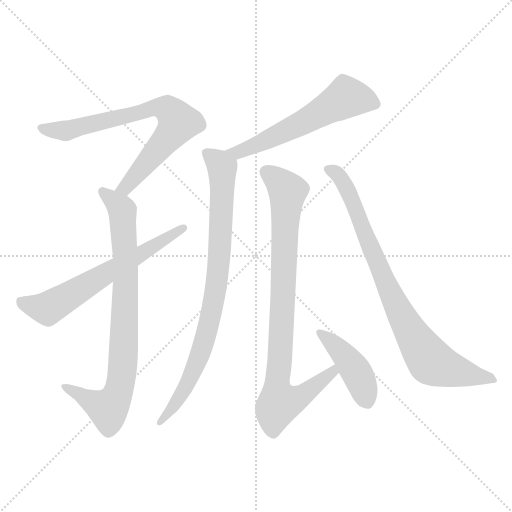
t = 0.00 s
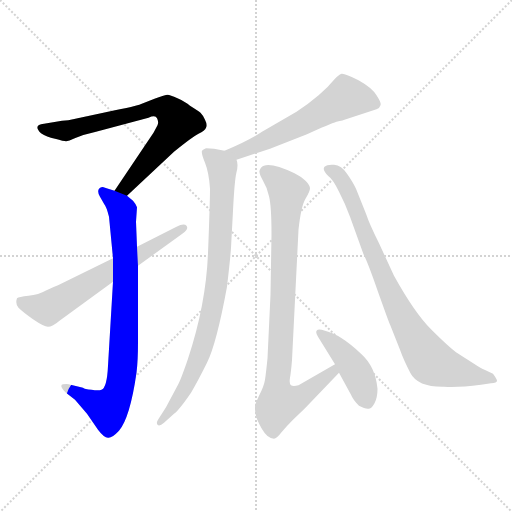
t = 1.34 s
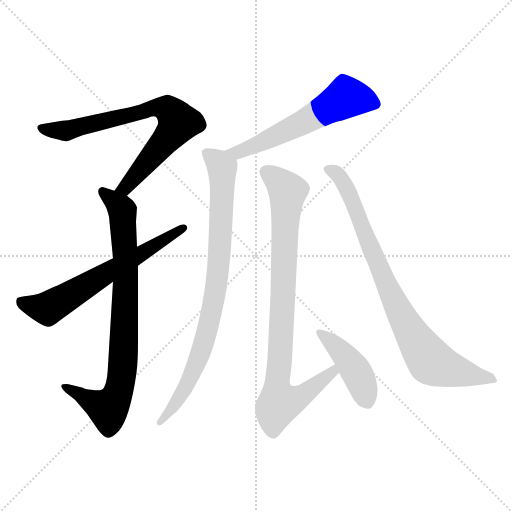
t = 2.67 s
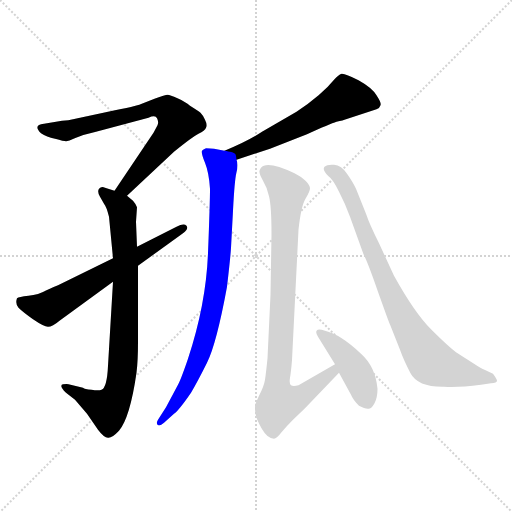
t = 4.01 s
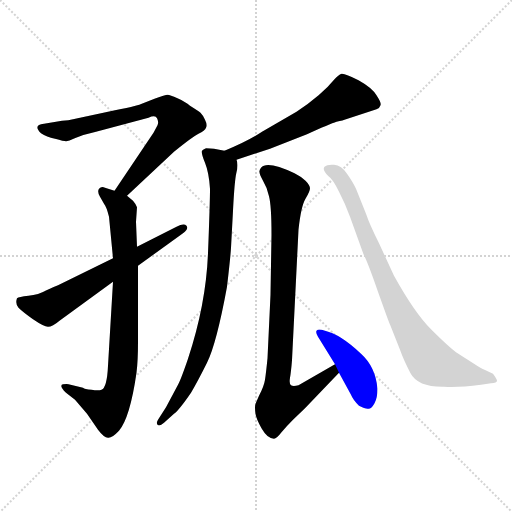
t = 5.35 s
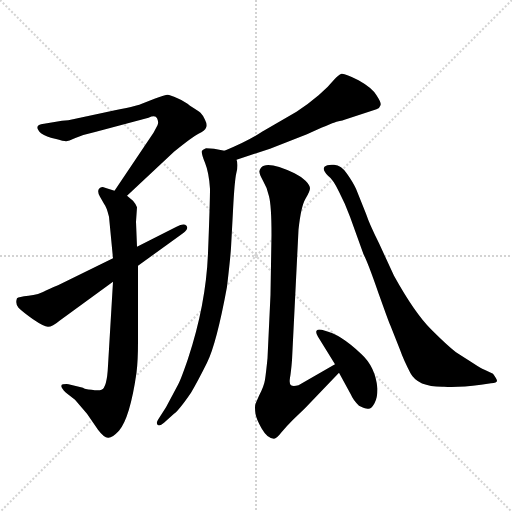
t = 6.68 s

The animated SVG that drew these frames (rendered in a browser with its animation timeline set to each time). Animation: 8 CSS @keyframes rules; one cycle of 6.68 s.

<svg version="1.1" viewBox="0 0 1024 1024" xmlns="http://www.w3.org/2000/svg">
  <g stroke="lightgray" stroke-dasharray="1,1" stroke-width="1" transform="scale(4, 4)">
    <line x1="0" y1="0" x2="256" y2="256"></line>
    <line x1="256" y1="0" x2="0" y2="256"></line>
    <line x1="128" y1="0" x2="128" y2="256"></line>
    <line x1="0" y1="128" x2="256" y2="128"></line>
  </g>
<g transform="scale(1, -1) translate(0, -848)">
   <style type="text/css">
    @keyframes keyframes0 {
      from {
       stroke: blue;
       stroke-dashoffset: 729;
       stroke-width: 128;
       }
       70% {
       animation-timing-function: step-end;
       stroke: blue;
       stroke-dashoffset: 0;
       stroke-width: 128;
       }
       to {
       stroke: black;
       stroke-width: 1024;
       }
       }
       #make-me-a-hanzi-animation-0 {
         animation: keyframes0 0.843262s both;
         animation-delay: 0.000000s;
         animation-timing-function: linear;
       }
    @keyframes keyframes1 {
      from {
       stroke: blue;
       stroke-dashoffset: 809;
       stroke-width: 128;
       }
       72% {
       animation-timing-function: step-end;
       stroke: blue;
       stroke-dashoffset: 0;
       stroke-width: 128;
       }
       to {
       stroke: black;
       stroke-width: 1024;
       }
       }
       #make-me-a-hanzi-animation-1 {
         animation: keyframes1 0.908366s both;
         animation-delay: 0.843262s;
         animation-timing-function: linear;
       }
    @keyframes keyframes2 {
      from {
       stroke: blue;
       stroke-dashoffset: 629;
       stroke-width: 128;
       }
       67% {
       animation-timing-function: step-end;
       stroke: blue;
       stroke-dashoffset: 0;
       stroke-width: 128;
       }
       to {
       stroke: black;
       stroke-width: 1024;
       }
       }
       #make-me-a-hanzi-animation-2 {
         animation: keyframes2 0.761882s both;
         animation-delay: 1.751628s;
         animation-timing-function: linear;
       }
    @keyframes keyframes3 {
      from {
       stroke: blue;
       stroke-dashoffset: 578;
       stroke-width: 128;
       }
       65% {
       animation-timing-function: step-end;
       stroke: blue;
       stroke-dashoffset: 0;
       stroke-width: 128;
       }
       to {
       stroke: black;
       stroke-width: 1024;
       }
       }
       #make-me-a-hanzi-animation-3 {
         animation: keyframes3 0.720378s both;
         animation-delay: 2.513509s;
         animation-timing-function: linear;
       }
    @keyframes keyframes4 {
      from {
       stroke: blue;
       stroke-dashoffset: 837;
       stroke-width: 128;
       }
       73% {
       animation-timing-function: step-end;
       stroke: blue;
       stroke-dashoffset: 0;
       stroke-width: 128;
       }
       to {
       stroke: black;
       stroke-width: 1024;
       }
       }
       #make-me-a-hanzi-animation-4 {
         animation: keyframes4 0.931152s both;
         animation-delay: 3.233887s;
         animation-timing-function: linear;
       }
    @keyframes keyframes5 {
      from {
       stroke: blue;
       stroke-dashoffset: 872;
       stroke-width: 128;
       }
       74% {
       animation-timing-function: step-end;
       stroke: blue;
       stroke-dashoffset: 0;
       stroke-width: 128;
       }
       to {
       stroke: black;
       stroke-width: 1024;
       }
       }
       #make-me-a-hanzi-animation-5 {
         animation: keyframes5 0.959635s both;
         animation-delay: 4.165039s;
         animation-timing-function: linear;
       }
    @keyframes keyframes6 {
      from {
       stroke: blue;
       stroke-dashoffset: 429;
       stroke-width: 128;
       }
       58% {
       animation-timing-function: step-end;
       stroke: blue;
       stroke-dashoffset: 0;
       stroke-width: 128;
       }
       to {
       stroke: black;
       stroke-width: 1024;
       }
       }
       #make-me-a-hanzi-animation-6 {
         animation: keyframes6 0.599121s both;
         animation-delay: 5.124674s;
         animation-timing-function: linear;
       }
    @keyframes keyframes7 {
      from {
       stroke: blue;
       stroke-dashoffset: 829;
       stroke-width: 128;
       }
       73% {
       animation-timing-function: step-end;
       stroke: blue;
       stroke-dashoffset: 0;
       stroke-width: 128;
       }
       to {
       stroke: black;
       stroke-width: 1024;
       }
       }
       #make-me-a-hanzi-animation-7 {
         animation: keyframes7 0.924642s both;
         animation-delay: 5.723796s;
         animation-timing-function: linear;
       }
</style>
<path d="M 254.0 456.5 L 348.0 544.5 Q 385.0 574.5 397.0 580.5 Q 410.0 586.5 412.0 592.5 Q 415.0 598.5 410.0 608.5 Q 406.0 617.5 401.0 622.5 Q 396.0 626.5 380.0 636.5 Q 371.0 644.5 355.0 651.5 Q 340.0 658.5 335.0 658.5 Q 331.0 658.5 309.0 650.5 L 281.0 639.5 Q 275.0 636.5 216.0 624.5 L 146.0 609.5 Q 138.0 607.5 124.0 606.5 L 88.0 600.5 Q 65.0 598.5 82.0 581.5 Q 93.0 574.5 110.0 570.5 Q 128.0 565.5 132.0 565.5 Q 136.0 565.5 152.0 572.5 Q 169.0 579.5 192.0 584.5 L 297.0 612.5 Q 311.0 618.5 314.0 611.5 Q 318.0 604.5 315.0 597.5 L 307.0 582.5 L 229.0 466.5 C 212.0 441.5 232.0 435.5 254.0 456.5 Z" fill="lightgray"></path> 
<path d="M 266.0 446.5 L 254.0 456.5 L 229.0 466.5 L 210.0 472.5 Q 203.0 476.5 198.0 470.5 Q 194.0 464.5 200.0 454.5 L 208.0 440.5 Q 213.0 434.5 218.0 414.5 L 226.0 331.5 L 226.0 284.5 L 216.0 116.5 Q 214.0 72.5 203.0 68.5 Q 197.0 66.5 183.0 68.5 Q 169.0 69.5 166.0 72.5 L 137.0 79.5 Q 135.0 80.5 126.0 79.5 Q 117.0 77.5 132.0 62.5 L 150.0 48.5 L 174.0 20.5 L 196.0 -11.5 Q 208.0 -27.5 216.0 -27.5 Q 224.0 -28.5 238.0 -13.5 Q 260.0 12.5 273.0 102.5 Q 276.0 126.5 276.0 164.5 L 276.0 316.5 L 274.0 354.5 L 272.0 404.5 L 274.0 433.5 Q 272.0 439.5 266.0 446.5 Z" fill="lightgray"></path> 
<path d="M 226.0 331.5 L 116.0 277.5 Q 110.0 275.5 93.0 267.5 Q 77.0 258.5 57.0 256.5 Q 37.0 254.5 34.0 251.5 Q 30.0 240.5 37.0 232.5 Q 45.0 224.5 66.0 209.5 Q 88.0 194.5 96.0 194.5 Q 105.0 194.5 119.0 206.5 L 226.0 284.5 L 276.0 316.5 L 366.0 381.5 Q 378.0 390.5 373.0 396.5 Q 368.0 402.5 353.0 394.5 L 274.0 354.5 L 226.0 331.5 Z" fill="lightgray"></path> 
<path d="M 473.0 528.5 L 540.0 550.5 L 614.0 579.5 Q 660.0 600.5 673.0 604.5 Q 687.0 607.5 692.0 609.5 L 753.0 629.5 Q 760.0 632.5 761.0 637.5 Q 763.0 642.5 753.0 657.5 Q 744.0 672.5 717.0 687.5 Q 690.0 701.5 683.0 700.5 Q 677.0 698.5 669.0 689.5 Q 643.0 657.5 593.0 624.5 L 524.0 584.5 Q 497.0 566.5 449.0 546.5 C 421.0 534.5 444.0 519.5 473.0 528.5 Z" fill="lightgray"></path> 
<path d="M 449.0 546.5 L 428.0 550.5 Q 421.0 551.5 412.0 551.5 Q 406.0 549.5 404.0 546.5 Q 402.0 541.5 410.0 522.5 Q 418.0 502.5 420.0 470.5 Q 420.0 443.5 416.0 341.5 Q 412.0 239.5 376.0 130.5 Q 362.0 89.5 356.0 78.5 L 332.0 33.5 L 316.0 8.5 Q 312.0 2.5 315.0 -1.5 Q 319.0 -5.5 328.0 2.5 L 348.0 20.5 Q 358.0 27.5 382.0 62.5 Q 395.0 84.5 414.0 122.5 Q 433.0 160.5 454.0 274.5 Q 461.0 334.5 462.0 352.5 L 466.0 426.5 Q 469.0 487.5 473.0 503.5 Q 477.0 519.5 473.0 528.5 C 472.0 542.5 472.0 542.5 449.0 546.5 Z" fill="lightgray"></path> 
<path d="M 670.0 119.5 L 597.0 77.5 Q 586.0 74.5 582.0 77.5 Q 578.0 80.5 580.0 92.5 Q 582.0 103.5 584.0 127.5 L 597.0 388.5 Q 602.0 435.5 611.0 450.5 Q 620.0 465.5 620.0 471.5 Q 620.0 477.5 611.0 486.5 Q 603.0 494.5 589.0 501.5 Q 534.0 527.5 522.0 512.5 Q 518.0 507.5 519.0 503.5 Q 519.0 499.5 526.0 486.5 Q 534.0 473.5 538.0 455.5 Q 543.0 436.5 543.0 378.5 L 541.0 258.5 L 535.0 131.5 Q 532.0 101.5 530.0 88.5 Q 528.0 75.5 518.0 56.5 L 511.0 40.5 Q 509.0 34.5 511.0 20.5 Q 512.0 11.5 523.0 -8.5 Q 535.0 -29.5 548.0 -29.5 Q 553.0 -29.5 563.0 -16.5 Q 573.0 -4.5 586.0 8.5 L 610.0 31.5 L 678.0 102.5 C 699.0 124.5 696.0 134.5 670.0 119.5 Z" fill="lightgray"></path> 
<path d="M 636.0 174.5 L 670.0 119.5 L 678.0 102.5 L 702.0 58.5 Q 706.0 48.5 718.0 36.5 Q 731.0 29.5 737.0 30.5 Q 743.0 30.5 749.0 41.5 Q 755.0 52.5 755.0 70.5 Q 751.0 114.5 722.0 140.5 Q 681.0 179.5 650.0 186.5 Q 637.0 190.5 634.0 187.5 Q 630.0 184.5 636.0 174.5 Z" fill="lightgray"></path> 
<path d="M 700.0 414.5 L 727.0 339.5 Q 736.0 322.5 757.0 261.5 L 771.0 222.5 Q 779.0 200.5 781.0 196.5 L 800.0 148.5 Q 807.0 128.5 821.0 101.5 Q 836.0 73.5 888.0 74.5 Q 916.0 72.5 962.0 78.5 L 982.0 81.5 Q 994.0 82.5 994.0 86.5 Q 994.0 89.5 986.0 100.5 L 969.0 108.5 Q 963.0 110.5 948.0 120.5 L 912.0 143.5 Q 895.0 156.5 862.0 189.5 Q 829.0 222.5 788.0 296.5 L 758.0 361.5 Q 739.0 399.5 732.0 420.5 L 712.0 470.5 Q 706.0 483.5 694.0 500.5 Q 683.0 517.5 668.0 518.5 Q 654.0 519.5 649.0 514.5 Q 644.0 508.5 656.0 496.5 Q 666.0 489.5 678.0 464.5 Q 691.0 439.5 700.0 414.5 Z" fill="lightgray"></path> 
      <clipPath id="make-me-a-hanzi-clip-0">
      <path d="M 254.0 456.5 L 348.0 544.5 Q 385.0 574.5 397.0 580.5 Q 410.0 586.5 412.0 592.5 Q 415.0 598.5 410.0 608.5 Q 406.0 617.5 401.0 622.5 Q 396.0 626.5 380.0 636.5 Q 371.0 644.5 355.0 651.5 Q 340.0 658.5 335.0 658.5 Q 331.0 658.5 309.0 650.5 L 281.0 639.5 Q 275.0 636.5 216.0 624.5 L 146.0 609.5 Q 138.0 607.5 124.0 606.5 L 88.0 600.5 Q 65.0 598.5 82.0 581.5 Q 93.0 574.5 110.0 570.5 Q 128.0 565.5 132.0 565.5 Q 136.0 565.5 152.0 572.5 Q 169.0 579.5 192.0 584.5 L 297.0 612.5 Q 311.0 618.5 314.0 611.5 Q 318.0 604.5 315.0 597.5 L 307.0 582.5 L 229.0 466.5 C 212.0 441.5 232.0 435.5 254.0 456.5 Z" fill="lightgray"></path>
      </clipPath>
      <path clip-path="url(#make-me-a-hanzi-clip-0)" d="M 84.0 591.5 L 138.0 587.5 L 308.0 632.5 L 338.0 628.5 L 356.0 602.5 L 351.0 591.5 L 251.0 472.5 L 238.0 470.5 " fill="none" id="make-me-a-hanzi-animation-0" stroke-dasharray="601 1202" stroke-linecap="round"></path>

      <clipPath id="make-me-a-hanzi-clip-1">
      <path d="M 266.0 446.5 L 254.0 456.5 L 229.0 466.5 L 210.0 472.5 Q 203.0 476.5 198.0 470.5 Q 194.0 464.5 200.0 454.5 L 208.0 440.5 Q 213.0 434.5 218.0 414.5 L 226.0 331.5 L 226.0 284.5 L 216.0 116.5 Q 214.0 72.5 203.0 68.5 Q 197.0 66.5 183.0 68.5 Q 169.0 69.5 166.0 72.5 L 137.0 79.5 Q 135.0 80.5 126.0 79.5 Q 117.0 77.5 132.0 62.5 L 150.0 48.5 L 174.0 20.5 L 196.0 -11.5 Q 208.0 -27.5 216.0 -27.5 Q 224.0 -28.5 238.0 -13.5 Q 260.0 12.5 273.0 102.5 Q 276.0 126.5 276.0 164.5 L 276.0 316.5 L 274.0 354.5 L 272.0 404.5 L 274.0 433.5 Q 272.0 439.5 266.0 446.5 Z" fill="lightgray"></path>
      </clipPath>
      <path clip-path="url(#make-me-a-hanzi-clip-1)" d="M 205.0 465.5 L 245.0 426.5 L 251.0 292.5 L 241.0 76.5 L 216.0 30.5 L 132.0 72.5 " fill="none" id="make-me-a-hanzi-animation-1" stroke-dasharray="681 1362" stroke-linecap="round"></path>

      <clipPath id="make-me-a-hanzi-clip-2">
      <path d="M 226.0 331.5 L 116.0 277.5 Q 110.0 275.5 93.0 267.5 Q 77.0 258.5 57.0 256.5 Q 37.0 254.5 34.0 251.5 Q 30.0 240.5 37.0 232.5 Q 45.0 224.5 66.0 209.5 Q 88.0 194.5 96.0 194.5 Q 105.0 194.5 119.0 206.5 L 226.0 284.5 L 276.0 316.5 L 366.0 381.5 Q 378.0 390.5 373.0 396.5 Q 368.0 402.5 353.0 394.5 L 274.0 354.5 L 226.0 331.5 Z" fill="lightgray"></path>
      </clipPath>
      <path clip-path="url(#make-me-a-hanzi-clip-2)" d="M 40.0 245.5 L 95.0 231.5 L 367.0 392.5 " fill="none" id="make-me-a-hanzi-animation-2" stroke-dasharray="501 1002" stroke-linecap="round"></path>

      <clipPath id="make-me-a-hanzi-clip-3">
      <path d="M 473.0 528.5 L 540.0 550.5 L 614.0 579.5 Q 660.0 600.5 673.0 604.5 Q 687.0 607.5 692.0 609.5 L 753.0 629.5 Q 760.0 632.5 761.0 637.5 Q 763.0 642.5 753.0 657.5 Q 744.0 672.5 717.0 687.5 Q 690.0 701.5 683.0 700.5 Q 677.0 698.5 669.0 689.5 Q 643.0 657.5 593.0 624.5 L 524.0 584.5 Q 497.0 566.5 449.0 546.5 C 421.0 534.5 444.0 519.5 473.0 528.5 Z" fill="lightgray"></path>
      </clipPath>
      <path clip-path="url(#make-me-a-hanzi-clip-3)" d="M 751.0 639.5 L 693.0 653.5 L 612.0 606.5 L 502.0 553.5 L 474.0 542.5 L 458.0 546.5 " fill="none" id="make-me-a-hanzi-animation-3" stroke-dasharray="450 900" stroke-linecap="round"></path>

      <clipPath id="make-me-a-hanzi-clip-4">
      <path d="M 449.0 546.5 L 428.0 550.5 Q 421.0 551.5 412.0 551.5 Q 406.0 549.5 404.0 546.5 Q 402.0 541.5 410.0 522.5 Q 418.0 502.5 420.0 470.5 Q 420.0 443.5 416.0 341.5 Q 412.0 239.5 376.0 130.5 Q 362.0 89.5 356.0 78.5 L 332.0 33.5 L 316.0 8.5 Q 312.0 2.5 315.0 -1.5 Q 319.0 -5.5 328.0 2.5 L 348.0 20.5 Q 358.0 27.5 382.0 62.5 Q 395.0 84.5 414.0 122.5 Q 433.0 160.5 454.0 274.5 Q 461.0 334.5 462.0 352.5 L 466.0 426.5 Q 469.0 487.5 473.0 503.5 Q 477.0 519.5 473.0 528.5 C 472.0 542.5 472.0 542.5 449.0 546.5 Z" fill="lightgray"></path>
      </clipPath>
      <path clip-path="url(#make-me-a-hanzi-clip-4)" d="M 412.0 542.5 L 439.0 521.5 L 445.0 504.5 L 432.0 267.5 L 394.0 123.5 L 366.0 62.5 L 321.0 2.5 " fill="none" id="make-me-a-hanzi-animation-4" stroke-dasharray="709 1418" stroke-linecap="round"></path>

      <clipPath id="make-me-a-hanzi-clip-5">
      <path d="M 670.0 119.5 L 597.0 77.5 Q 586.0 74.5 582.0 77.5 Q 578.0 80.5 580.0 92.5 Q 582.0 103.5 584.0 127.5 L 597.0 388.5 Q 602.0 435.5 611.0 450.5 Q 620.0 465.5 620.0 471.5 Q 620.0 477.5 611.0 486.5 Q 603.0 494.5 589.0 501.5 Q 534.0 527.5 522.0 512.5 Q 518.0 507.5 519.0 503.5 Q 519.0 499.5 526.0 486.5 Q 534.0 473.5 538.0 455.5 Q 543.0 436.5 543.0 378.5 L 541.0 258.5 L 535.0 131.5 Q 532.0 101.5 530.0 88.5 Q 528.0 75.5 518.0 56.5 L 511.0 40.5 Q 509.0 34.5 511.0 20.5 Q 512.0 11.5 523.0 -8.5 Q 535.0 -29.5 548.0 -29.5 Q 553.0 -29.5 563.0 -16.5 Q 573.0 -4.5 586.0 8.5 L 610.0 31.5 L 678.0 102.5 C 699.0 124.5 696.0 134.5 670.0 119.5 Z" fill="lightgray"></path>
      </clipPath>
      <path clip-path="url(#make-me-a-hanzi-clip-5)" d="M 532.0 504.5 L 575.0 465.5 L 557.0 45.5 L 562.0 41.5 L 598.0 52.5 L 665.0 103.5 L 666.0 112.5 " fill="none" id="make-me-a-hanzi-animation-5" stroke-dasharray="744 1488" stroke-linecap="round"></path>

      <clipPath id="make-me-a-hanzi-clip-6">
      <path d="M 636.0 174.5 L 670.0 119.5 L 678.0 102.5 L 702.0 58.5 Q 706.0 48.5 718.0 36.5 Q 731.0 29.5 737.0 30.5 Q 743.0 30.5 749.0 41.5 Q 755.0 52.5 755.0 70.5 Q 751.0 114.5 722.0 140.5 Q 681.0 179.5 650.0 186.5 Q 637.0 190.5 634.0 187.5 Q 630.0 184.5 636.0 174.5 Z" fill="lightgray"></path>
      </clipPath>
      <path clip-path="url(#make-me-a-hanzi-clip-6)" d="M 638.0 181.5 L 688.0 138.5 L 708.0 111.5 L 735.0 43.5 " fill="none" id="make-me-a-hanzi-animation-6" stroke-dasharray="301 602" stroke-linecap="round"></path>

      <clipPath id="make-me-a-hanzi-clip-7">
      <path d="M 700.0 414.5 L 727.0 339.5 Q 736.0 322.5 757.0 261.5 L 771.0 222.5 Q 779.0 200.5 781.0 196.5 L 800.0 148.5 Q 807.0 128.5 821.0 101.5 Q 836.0 73.5 888.0 74.5 Q 916.0 72.5 962.0 78.5 L 982.0 81.5 Q 994.0 82.5 994.0 86.5 Q 994.0 89.5 986.0 100.5 L 969.0 108.5 Q 963.0 110.5 948.0 120.5 L 912.0 143.5 Q 895.0 156.5 862.0 189.5 Q 829.0 222.5 788.0 296.5 L 758.0 361.5 Q 739.0 399.5 732.0 420.5 L 712.0 470.5 Q 706.0 483.5 694.0 500.5 Q 683.0 517.5 668.0 518.5 Q 654.0 519.5 649.0 514.5 Q 644.0 508.5 656.0 496.5 Q 666.0 489.5 678.0 464.5 Q 691.0 439.5 700.0 414.5 Z" fill="lightgray"></path>
      </clipPath>
      <path clip-path="url(#make-me-a-hanzi-clip-7)" d="M 656.0 510.5 L 678.0 497.5 L 700.0 458.5 L 792.0 237.5 L 863.0 123.5 L 987.0 86.5 " fill="none" id="make-me-a-hanzi-animation-7" stroke-dasharray="701 1402" stroke-linecap="round"></path>

</g>
</svg>
